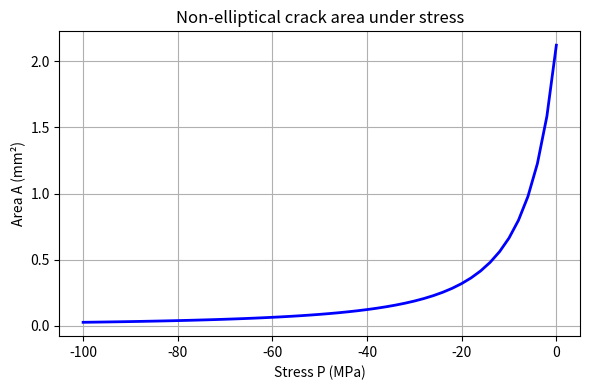

Source code (Python):
import sys
import numpy as np
from scipy.integrate import quad
import matplotlib.pyplot as plt

# -----------------------------
# 裂隙参数（可根据你的模型修改）
# -----------------------------
b = 1e-4/2        # 最大开度 (m)
c0 = 0.036/2       # 初始半长 (m)
nu = 0.15       # 泊松比
mu0 = 2.59e9      # 剪切模量 (Pa)

P = np.arange(0, 1.02, 0.02)  # 生成从0到1，步长0.02的数组，包含1.00
P = -P * 100e6             # 将所有元素乘以1亿（100MPa）

# -----------------------------
# 函数定义
# -----------------------------
def c_of_P(P, b=b, c0=c0, nu=nu, mu0=mu0):
    """计算应力 P 下的裂隙半长 c(P)"""
    beta = 2*(1 - nu)*c0 / (3*mu0*b)
    return c0 * (1 - beta * P)**(-0.5)

def U_of_x_P(x, P, b=b, c0=c0, nu=nu, mu0=mu0):
    """应力 P 下裂隙的开度分布 U(x,P)"""
    c = c_of_P(P, b, c0, nu, mu0)
    inside = np.abs(x) <= c
    U = np.zeros_like(x)
    U[inside] = 2 * b * (c / c0)**3 * (1 - (x[inside]/c)**2)**1.5
    return U

# def A_of_P(P, b=b, c0=c0, nu=nu, mu0=mu0):
#     """解析公式：裂隙面积 vs 压力"""
#     beta = 2*(1 - nu)*c0 / (3*mu0*b)
#     return (3*np.pi/4) * b * c0 * (1 - beta * P)**(-2)

def A_integral(P):
    """数值积分计算 A(P)=∫U(x,P) dx，用于验证解析式"""
    c = c_of_P(P)
    func = lambda x: 2*b*(c/c0)**3*(1 - (x/c)**2)**1.5
    val, _ = quad(func, -c, c)
    return val

# -----------------------------
# 示例：计算与绘图
# -----------------------------
A = np.array([A_integral(p) for p in P])

plt.figure(figsize=(6,4))
plt.plot(P/1e6, A*1e6, 'b-', lw=2)
plt.xlabel("Stress P (MPa)")
plt.ylabel("Area A (mm²)")
plt.title("Non-elliptical crack area under stress")
plt.grid(True)
plt.tight_layout()
plt.show()

# # 选取一个压力点验证解析式和积分式的差异
# P_test = 2e7  # 20 MPa
# A_num = A_integral(P_test)
# A_exact = A_of_P(P_test)
# print(f"P={P_test/1e6:.1f} MPa  数值积分={A_num:.4e},  解析式={A_exact:.4e},  相对误差={(A_num-A_exact)/A_exact*100:.3f}%")











